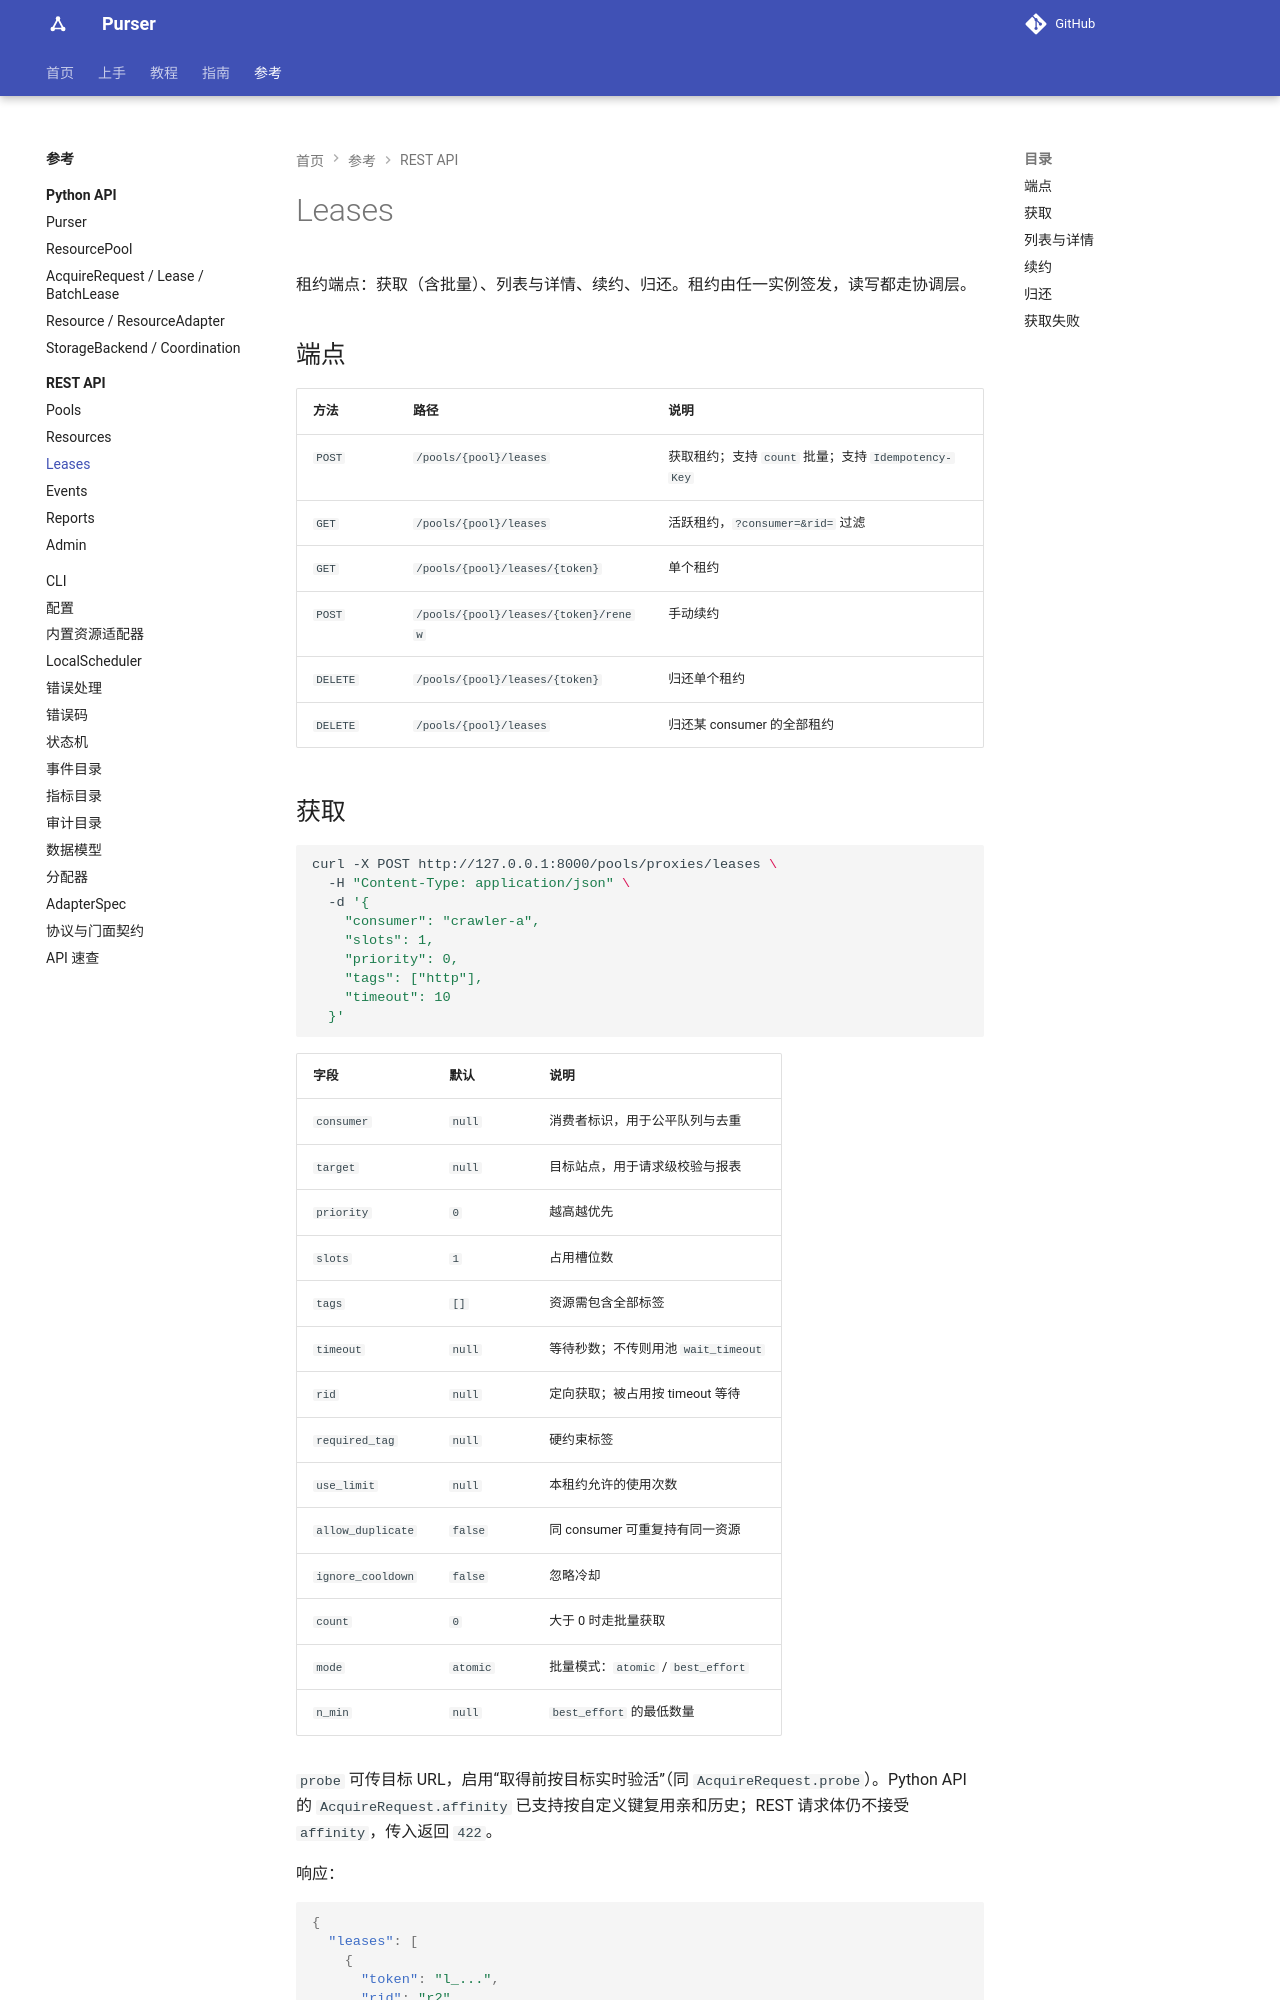

repository: kusen-alpha/purser · page: reference/rest-api/leases/index.html · generator: mkdocs

# Leases

租约端点：获取（含批量）、列表与详情、续约、归还。租约由任一实例签发，读写都走协调层。

## 端点

| 方法 | 路径 | 说明 |
| --- | --- | --- |
| `POST` | `/pools/{pool}/leases` | 获取租约；支持 `count` 批量；支持 `Idempotency-Key` |
| `GET` | `/pools/{pool}/leases` | 活跃租约，`?consumer=&resource_id=` 过滤 |
| `GET` | `/pools/{pool}/leases/{token}` | 单个租约 |
| `POST` | `/pools/{pool}/leases/{token}/renew` | 手动续约 |
| `DELETE` | `/pools/{pool}/leases/{token}` | 归还单个租约 |
| `DELETE` | `/pools/{pool}/leases` | 归还某 consumer 的全部租约 |
